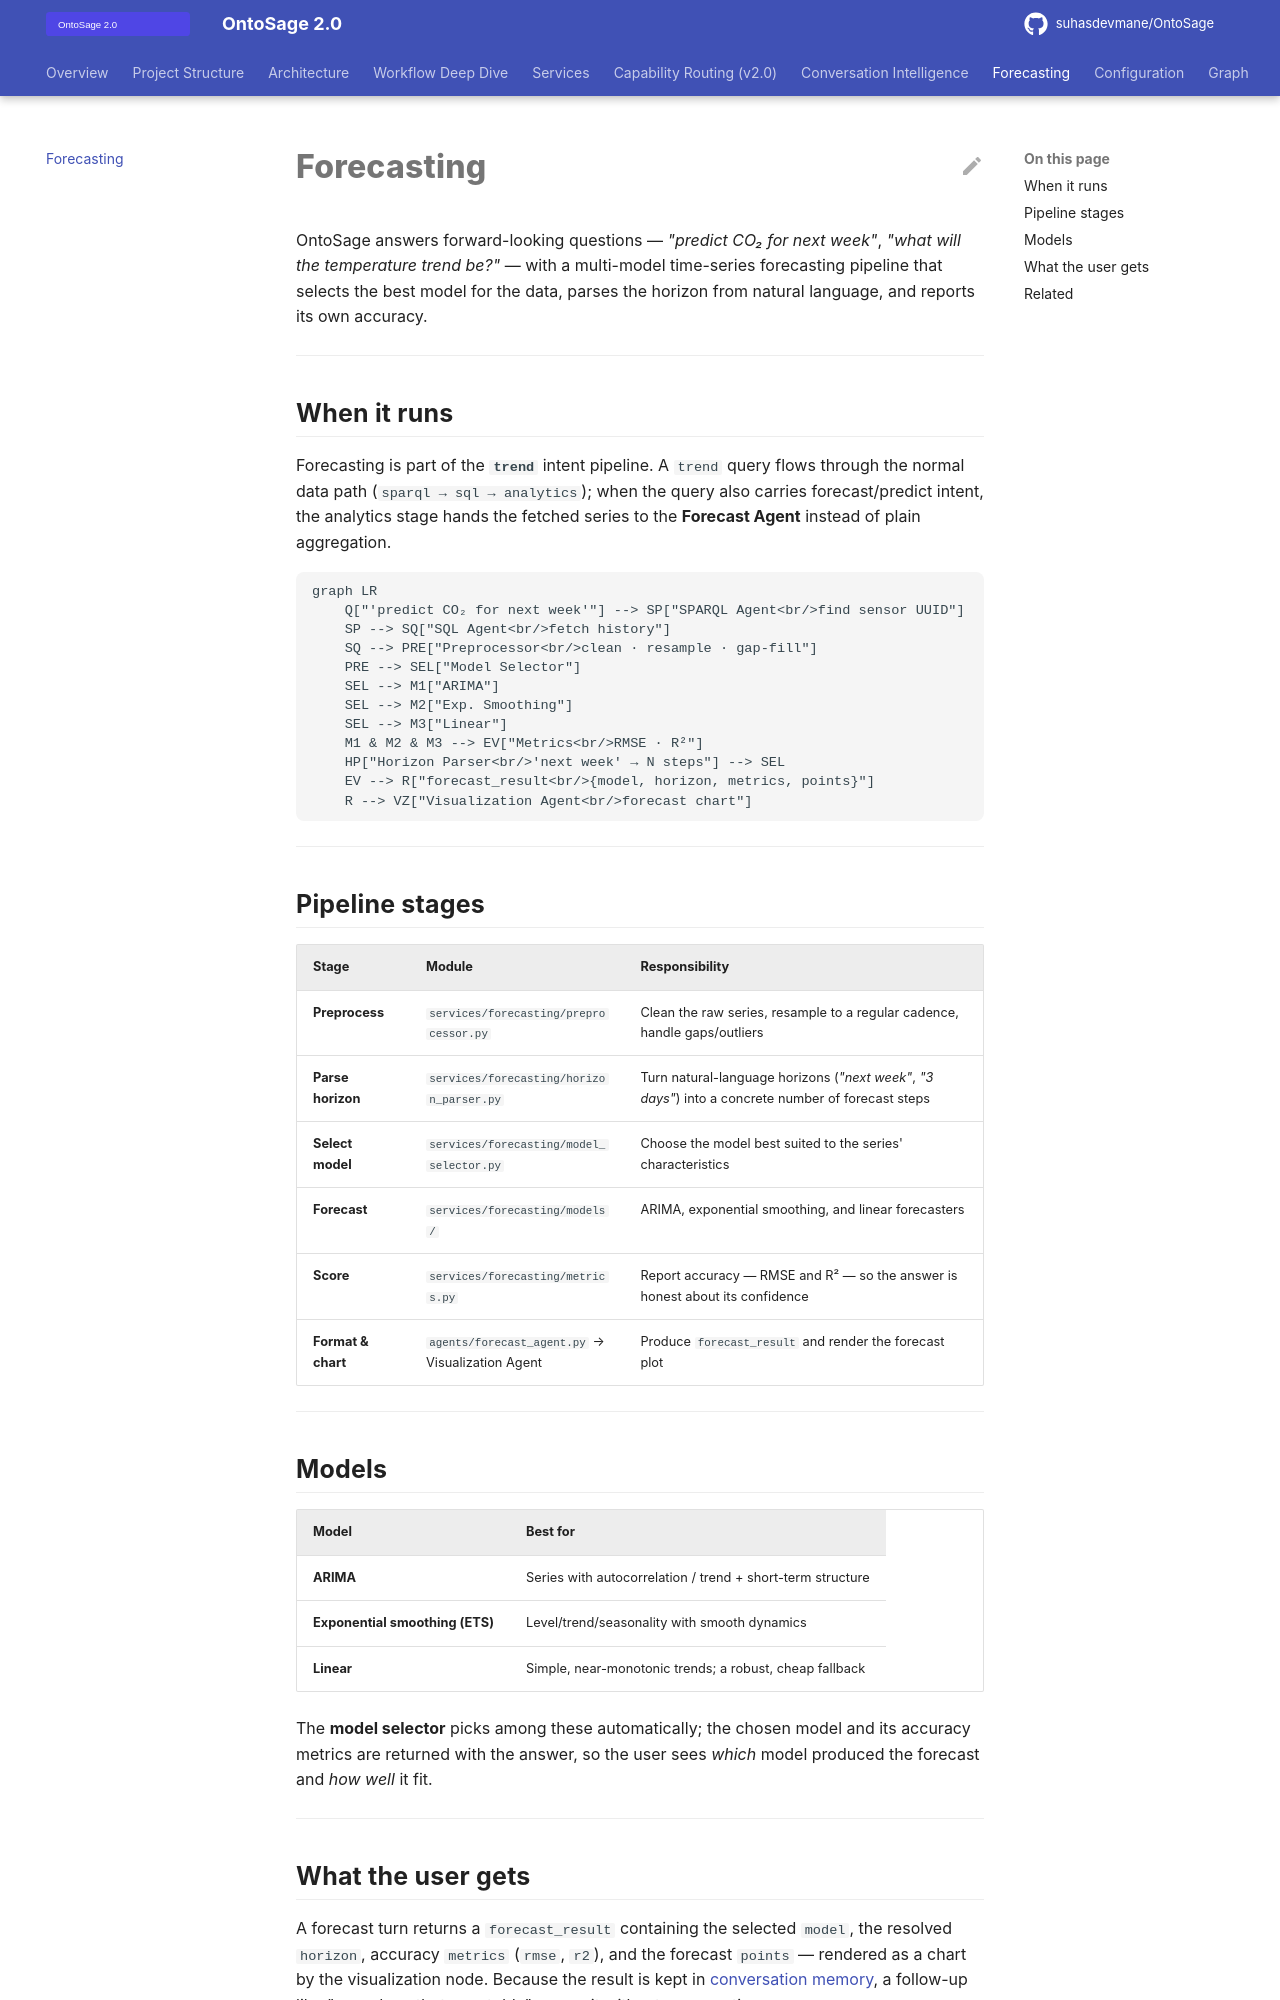

repository: suhasdevmane/OntoSage · page: FORECASTING/index.html · generator: mkdocs

# Forecasting

OntoSage answers forward-looking questions — *"predict CO₂ for next week"*, *"what will the temperature trend be?"* — with a multi-model time-series forecasting pipeline that selects the best model for the data, parses the horizon from natural language, and reports its own accuracy.

---

## When it runs

Forecasting is part of the **`trend`** intent pipeline. A `trend` query flows through the normal data path (`sparql → sql → analytics`); when the query also carries forecast/predict intent, the analytics stage hands the fetched series to the **Forecast Agent** instead of plain aggregation.

```mermaid
graph LR
    Q["'predict CO₂ for next week'"] --> SP["SPARQL Agent<br/>find sensor UUID"]
    SP --> SQ["SQL Agent<br/>fetch history"]
    SQ --> PRE["Preprocessor<br/>clean · resample · gap-fill"]
    PRE --> SEL["Model Selector"]
    SEL --> M1["ARIMA"]
    SEL --> M2["Exp. Smoothing"]
    SEL --> M3["Linear"]
    M1 & M2 & M3 --> EV["Metrics<br/>RMSE · R²"]
    HP["Horizon Parser<br/>'next week' → N steps"] --> SEL
    EV --> R["forecast_result<br/>{model, horizon, metrics, points}"]
    R --> VZ["Visualization Agent<br/>forecast chart"]
```

---

## Pipeline stages

| Stage | Module | Responsibility |
|---|---|---|
| **Preprocess** | `services/forecasting/preprocessor.py` | Clean the raw series, resample to a regular cadence, handle gaps/outliers |
| **Parse horizon** | `services/forecasting/horizon_parser.py` | Turn natural-language horizons (*"next week"*, *"3 days"*) into a concrete number of forecast steps |
| **Select model** | `services/forecasting/model_selector.py` | Choose the model best suited to the series' characteristics |
| **Forecast** | `services/forecasting/models/` | ARIMA, exponential smoothing, and linear forecasters |
| **Score** | `services/forecasting/metrics.py` | Report accuracy — RMSE and R² — so the answer is honest about its confidence |
| **Format & chart** | `agents/forecast_agent.py` → Visualization Agent | Produce `forecast_result` and render the forecast plot |

---

## Models

| Model | Best for |
|---|---|
| **ARIMA** | Series with autocorrelation / trend + short-term structure |
| **Exponential smoothing (ETS)** | Level/trend/seasonality with smooth dynamics |
| **Linear** | Simple, near-monotonic trends; a robust, cheap fallback |

The **model selector** picks among these automatically; the chosen model and its accuracy metrics are returned with the answer, so the user sees *which* model produced the forecast and *how well* it fit.

---
